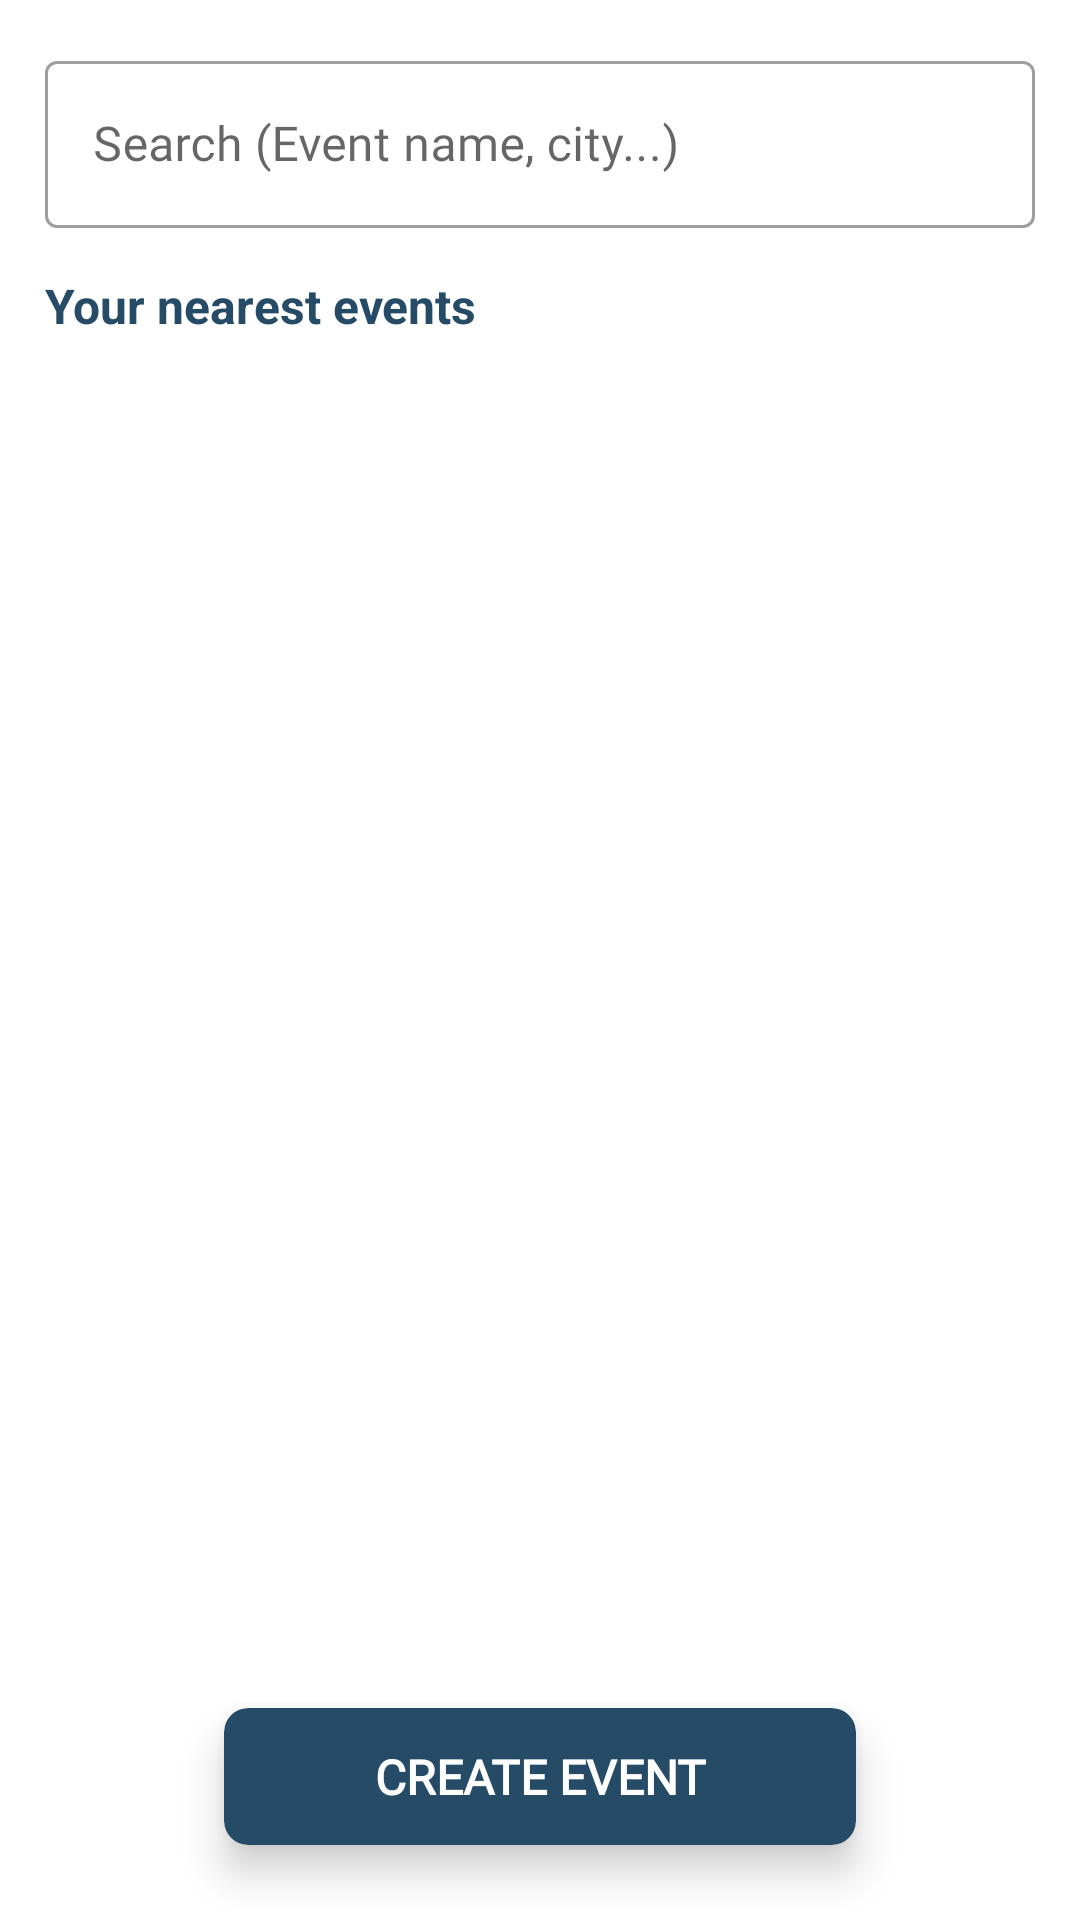

Android layout source for this screen:
<!-- AndroidManifest.xml: application theme Theme.CoGear -->
<!-- res/layout/fragment_feed.xml -->
<?xml version="1.0" encoding="utf-8"?>
<RelativeLayout xmlns:android="http://schemas.android.com/apk/res/android"
    xmlns:tools="http://schemas.android.com/tools"
    android:layout_width="match_parent"
    android:layout_height="match_parent"
    xmlns:app="http://schemas.android.com/apk/res-auto"
    tools:context=".fragments.FeedFragment">

    <com.google.android.material.textfield.TextInputLayout
        android:id="@+id/search"
        style="@style/Widget.MaterialComponents.TextInputLayout.OutlinedBox"
        android:layout_width="match_parent"
        android:layout_height="wrap_content"
        android:layout_margin="15dp"
        app:startIconDrawable="@drawable/ic_search"
        app:startIconTint="@color/greyText">

        <com.google.android.material.textfield.TextInputEditText
            android:layout_width="match_parent"
            android:layout_height="match_parent"
            android:fontFamily="@font/inter"
            android:hint="Search (Event name, city...)"
            android:inputType="textPersonName" />

    </com.google.android.material.textfield.TextInputLayout>

    <TextView
        android:id="@+id/head"
        android:layout_width="match_parent"
        android:layout_height="wrap_content"
        android:layout_below="@id/search"
        android:textColor="@color/darkB"
        android:textStyle="bold"
        android:textSize="16dp"
        android:layout_marginStart="15dp"
        android:text="Your nearest events" />

    <androidx.recyclerview.widget.RecyclerView
        android:id="@+id/recyclerEvents"
        android:layout_width="match_parent"
        android:layout_height="match_parent"
        tools:listitem="@layout/event_card"
        android:layout_below="@id/head" />

    <com.google.android.material.card.MaterialCardView
        android:id="@+id/btnCreate"
        android:layout_width="wrap_content"
        android:layout_height="wrap_content"
        android:layout_marginBottom="25dp"
        android:layout_alignParentBottom="true"
        android:layout_centerHorizontal="true"
        app:cardBackgroundColor="@color/darkB"
        app:cardCornerRadius="8dp"
        app:cardElevation="8dp">

        <TextView
            android:layout_width="match_parent"
            android:layout_height="match_parent"
            android:gravity="center"
            android:paddingTop="12dp"
            android:paddingBottom="12dp"
            android:paddingStart="50dp"
            android:paddingEnd="50dp"
            android:text="Create Event"
            android:textAllCaps="true"
            android:textColor="@color/white"
            android:fontFamily="@font/inter"
            android:textSize="16dp"
            android:textStyle="bold" />

    </com.google.android.material.card.MaterialCardView>

</RelativeLayout>
<!-- res/layout/event_card.xml (included above) -->
<?xml version="1.0" encoding="utf-8"?>
<LinearLayout xmlns:android="http://schemas.android.com/apk/res/android"
    xmlns:app="http://schemas.android.com/apk/res-auto"
    android:orientation="horizontal"
    android:layout_width="match_parent"
    android:padding="15dp"
    android:layout_height="wrap_content">

    <androidx.cardview.widget.CardView
        android:id="@+id/cardImage"
        android:layout_width="149dp"
        android:layout_height="match_parent"
        app:cardElevation="0dp"
        app:cardCornerRadius="16dp">

        <ImageView
            android:id="@+id/image"
            android:layout_width="match_parent"
            android:layout_height="match_parent"
            android:src="@color/darkB" />

    </androidx.cardview.widget.CardView>

    <RelativeLayout
        android:layout_width="match_parent"
        android:layout_height="match_parent"
        android:padding="8dp">

        <TextView
            android:id="@+id/eventTitle"
            android:layout_width="wrap_content"
            android:layout_height="wrap_content"
            android:text="W'll remove poverty"
            android:textColor="@color/black"
            android:layout_marginTop="12dp"
            android:layout_alignParentStart="true"
            android:layout_toLeftOf="@id/totalMembers"
            android:fontFamily="@font/inter" />

        <TextView
            android:id="@+id/totalMembers"
            android:layout_width="wrap_content"
            android:layout_height="wrap_content"
            android:text="6"
            android:drawableEnd="@drawable/people"
            android:textColor="@color/background"
            android:drawablePadding="3dp"
            android:fontFamily="@font/inter"
            android:layout_alignParentEnd="true" />

        <TextView
            android:id="@+id/location"
            android:layout_width="wrap_content"
            android:layout_height="wrap_content"
            android:layout_below="@id/eventTitle"
            android:text="logos"
            android:layout_marginTop="8dp"
            android:textColor="@color/greenText"
            android:drawableStart="@drawable/location"
            android:drawablePadding="6dp" />

        <TextView
            android:id="@+id/flags"
            android:layout_width="wrap_content"
            android:layout_height="wrap_content"
            android:layout_below="@id/eventTitle"
            android:text="No Poverty"
            android:layout_marginTop="8dp"
            android:layout_marginStart="12dp"
            android:layout_toRightOf="@id/location"
            android:textColor="@color/darkB"
            android:drawableStart="@drawable/flag"
            android:drawablePadding="6dp" />

        <TextView
            android:id="@+id/detail"
            android:layout_width="wrap_content"
            android:layout_height="wrap_content"
            android:layout_below="@id/location"
            android:text="@string/lorem"
            android:lines="3"
            android:textColor="@color/dark"
            android:layout_marginTop="8dp" />

    </RelativeLayout>

</LinearLayout>
<!-- resources referenced by this layout -->
<resources>
  <color name="background">#83D0E4</color>
  <color name="black">#FF000000</color>
  <color name="dark">#3A3A3A</color>
  <color name="darkB">#254B66</color>
  <color name="greenText">#018651</color>
  <color name="greyText">#828282</color>
  <color name="white">#FFFFFFFF</color>
  <!-- drawable flag (drawable) -->
  <vector xmlns:android="http://schemas.android.com/apk/res/android"
      android:width="10dp"
      android:height="12dp"
      android:viewportWidth="10"
      android:viewportHeight="12">
    <path
        android:pathData="M4.725,1.75L4.975,3H8.25V6.75H6.15L5.9,5.5H1.375V1.75H4.725ZM5.75,0.5H0.125V11.125H1.375V6.75H4.875L5.125,8H9.5V1.75H6L5.75,0.5Z"
        android:fillColor="#42738A"/>
  </vector>
  <!-- drawable location (drawable) -->
  <vector xmlns:android="http://schemas.android.com/apk/res/android"
      android:width="11dp"
      android:height="13dp"
      android:viewportWidth="11"
      android:viewportHeight="13">
    <path
        android:pathData="M5.5,6.5C5.844,6.5 6.138,6.378 6.383,6.133C6.628,5.888 6.75,5.594 6.75,5.25C6.75,4.906 6.628,4.612 6.383,4.367C6.138,4.122 5.844,4 5.5,4C5.156,4 4.862,4.122 4.617,4.367C4.372,4.612 4.25,4.906 4.25,5.25C4.25,5.594 4.372,5.888 4.617,6.133C4.862,6.378 5.156,6.5 5.5,6.5ZM5.5,11.094C6.771,9.927 7.714,8.867 8.328,7.914C8.943,6.961 9.25,6.115 9.25,5.375C9.25,4.24 8.888,3.31 8.164,2.586C7.44,1.862 6.552,1.5 5.5,1.5C4.448,1.5 3.56,1.862 2.836,2.586C2.112,3.31 1.75,4.24 1.75,5.375C1.75,6.115 2.057,6.961 2.672,7.914C3.286,8.867 4.229,9.927 5.5,11.094ZM5.5,12.75C3.823,11.323 2.57,9.997 1.742,8.773C0.914,7.549 0.5,6.417 0.5,5.375C0.5,3.813 1.003,2.568 2.008,1.641C3.013,0.714 4.177,0.25 5.5,0.25C6.823,0.25 7.987,0.714 8.992,1.641C9.997,2.568 10.5,3.813 10.5,5.375C10.5,6.417 10.086,7.549 9.258,8.773C8.43,9.997 7.177,11.323 5.5,12.75Z"
        android:fillColor="#018651"/>
  </vector>
  <string name="lorem">Lorem ipsum dolor sit amet, consectetur adipisicing elit. Excepturi iste obcaecati perferendis. Dolores ea eius nihil, officia placeat quaerat reiciendis! Assumenda doloribus eligendi enim explicabo molestiae, nemo numquam quod sint suscipit unde? A, atque dolorum eaque eligendi error facilis hic ipsam laboriosam laudantium modi nesciunt nihil nobis odit quis sint.</string>
  <style name="Theme.CoGear" parent="Theme.MaterialComponents.Light.NoActionBar">
          
          <item name="colorPrimary">@color/darkB</item>
          <item name="colorPrimaryVariant">@color/darkB</item>
          <item name="colorOnPrimary">@color/white</item>
          
          <item name="colorSecondary">@color/background</item>
          <item name="colorSecondaryVariant">@color/background</item>
          <item name="colorOnSecondary">@color/dark</item>
          
          <item name="android:statusBarColor">@color/background</item>
          
      </style>
</resources>
